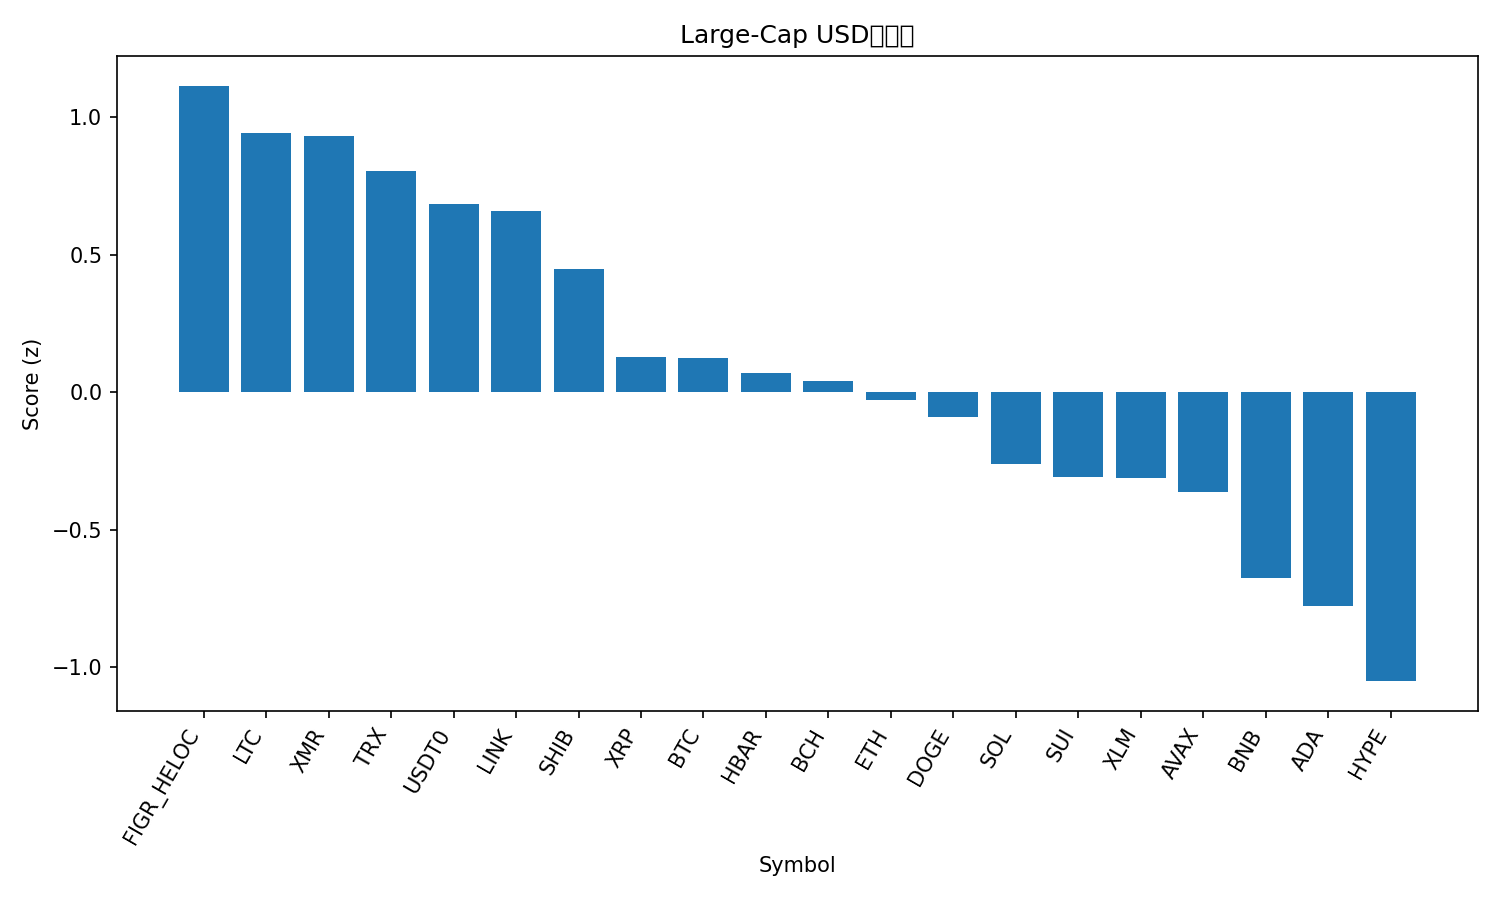

Values plotted in this chart, from the file beside it:
rank, name, symbol, price, pct_1h, pct_24h, pct_7d, pct_1h_vs_btc, pct_24h_vs_btc, pct_7d_vs_btc, market_cap_rank, market_cap, volume_usd, score
1, Figure Heloc, FIGR_HELOC, 0.997, 0.0, 2.622, -0.1466, -0.04582, 5.578, 3.958, 15, 13091217371, 19703983, 1.114
2, Litecoin, LTC, 93.11, 0.5463, -2.165, -0.6441, 0.5005, 0.7913, 3.461, 31, 7108244317, 509241312, 0.941
3, Monero, XMR, 307.8, 0.7085, -3.767, 0.7875, 0.6626, -0.81, 4.892, 35, 5666004728, 174707372, 0.9333
4, TRON, TRX, 0.3205, 0.1686, -0.7677, 0.8928, 0.1228, 2.189, 4.998, 9, 30351007140, 575295760, 0.805
5, USDT0, USDT0, 1.0, 0.002008, 0.04472, -0.3801, -0.04381, 3.001, 3.725, 28, 7713145298, 293697208, 0.6852
6, Chainlink, LINK, 17.95, 0.7885, -4.774, -3.549, 0.7427, -1.817, 0.5562, 16, 12504443827, 1194851115, 0.66
7, Shiba Inu, SHIB, 9.96e-06, 0.3968, -2.997, -4.574, 0.351, -0.04075, -0.4689, 33, 5870956269, 152644645, 0.4479
8, XRP, XRP, 2.43, -0.2032, -1.642, -1.509, -0.249, 1.315, 2.596, 5, 145921249849, 4281360104, 0.1267
9, Bitcoin, BTC, 108031, 0.04582, -2.957, -4.105, 0.0, 0.0, 0.0, 1, 2155837321915, 59944047693, 0.1256
10, Hedera, HBAR, 0.1709, 0.3274, -3.981, -7.467, 0.2816, -1.024, -3.362, 30, 7252411479, 195209262, 0.07166
11, Bitcoin Cash, BCH, 468.8, 0.2082, -2.797, -9.28, 0.1624, 0.1592, -5.175, 21, 9353904710, 291429005, 0.04252
12, Ethereum, ETH, 3891, 0.1272, -4.332, -4.442, 0.08138, -1.375, -0.3374, 2, 470222096913, 33883376895, -0.02782
13, Dogecoin, DOGE, 0.1941, -0.04528, -3.802, -2.424, -0.09109, -0.845, 1.681, 10, 29423474775, 1892480523, -0.09056
14, Solana, SOL, 184.9, 0.109, -4.487, -7.648, 0.06318, -1.531, -3.543, 6, 101029459765, 5758258288, -0.2621
15, Sui, SUI, 2.5, 0.3372, -5.614, -10.14, 0.2914, -2.657, -6.035, 22, 9088820556, 826370850, -0.3079
16, Stellar, XLM, 0.3161, -0.1061, -3.735, -5.819, -0.1519, -0.7785, -1.714, 19, 10127477185, 181202063, -0.3118
17, Avalanche, AVAX, 19.72, 0.4191, -6.071, -11.7, 0.3733, -3.114, -7.6, 26, 8414990819, 505135275, -0.3617
18, BNB, BNB, 1074, 0.05717, -5.053, -13.1, 0.01136, -2.097, -8.997, 4, 149614504025, 2710305577, -0.6752
19, Cardano, ADA, 0.6426, -0.3354, -4.381, -7.853, -0.3812, -1.424, -3.749, 11, 23497033109, 1153436395, -0.7758
20, Hyperliquid, HYPE, 35.86, -0.04869, -7.339, -10.44, -0.0945, -4.382, -6.336, 20, 9708943088, 441253397, -1.05
21, Mantle, MNT, 1.74, -0.7863, -8.977, -10.05, -0.8321, -6.02, -5.95, 34, 5669364160, 240293388, -2.152
